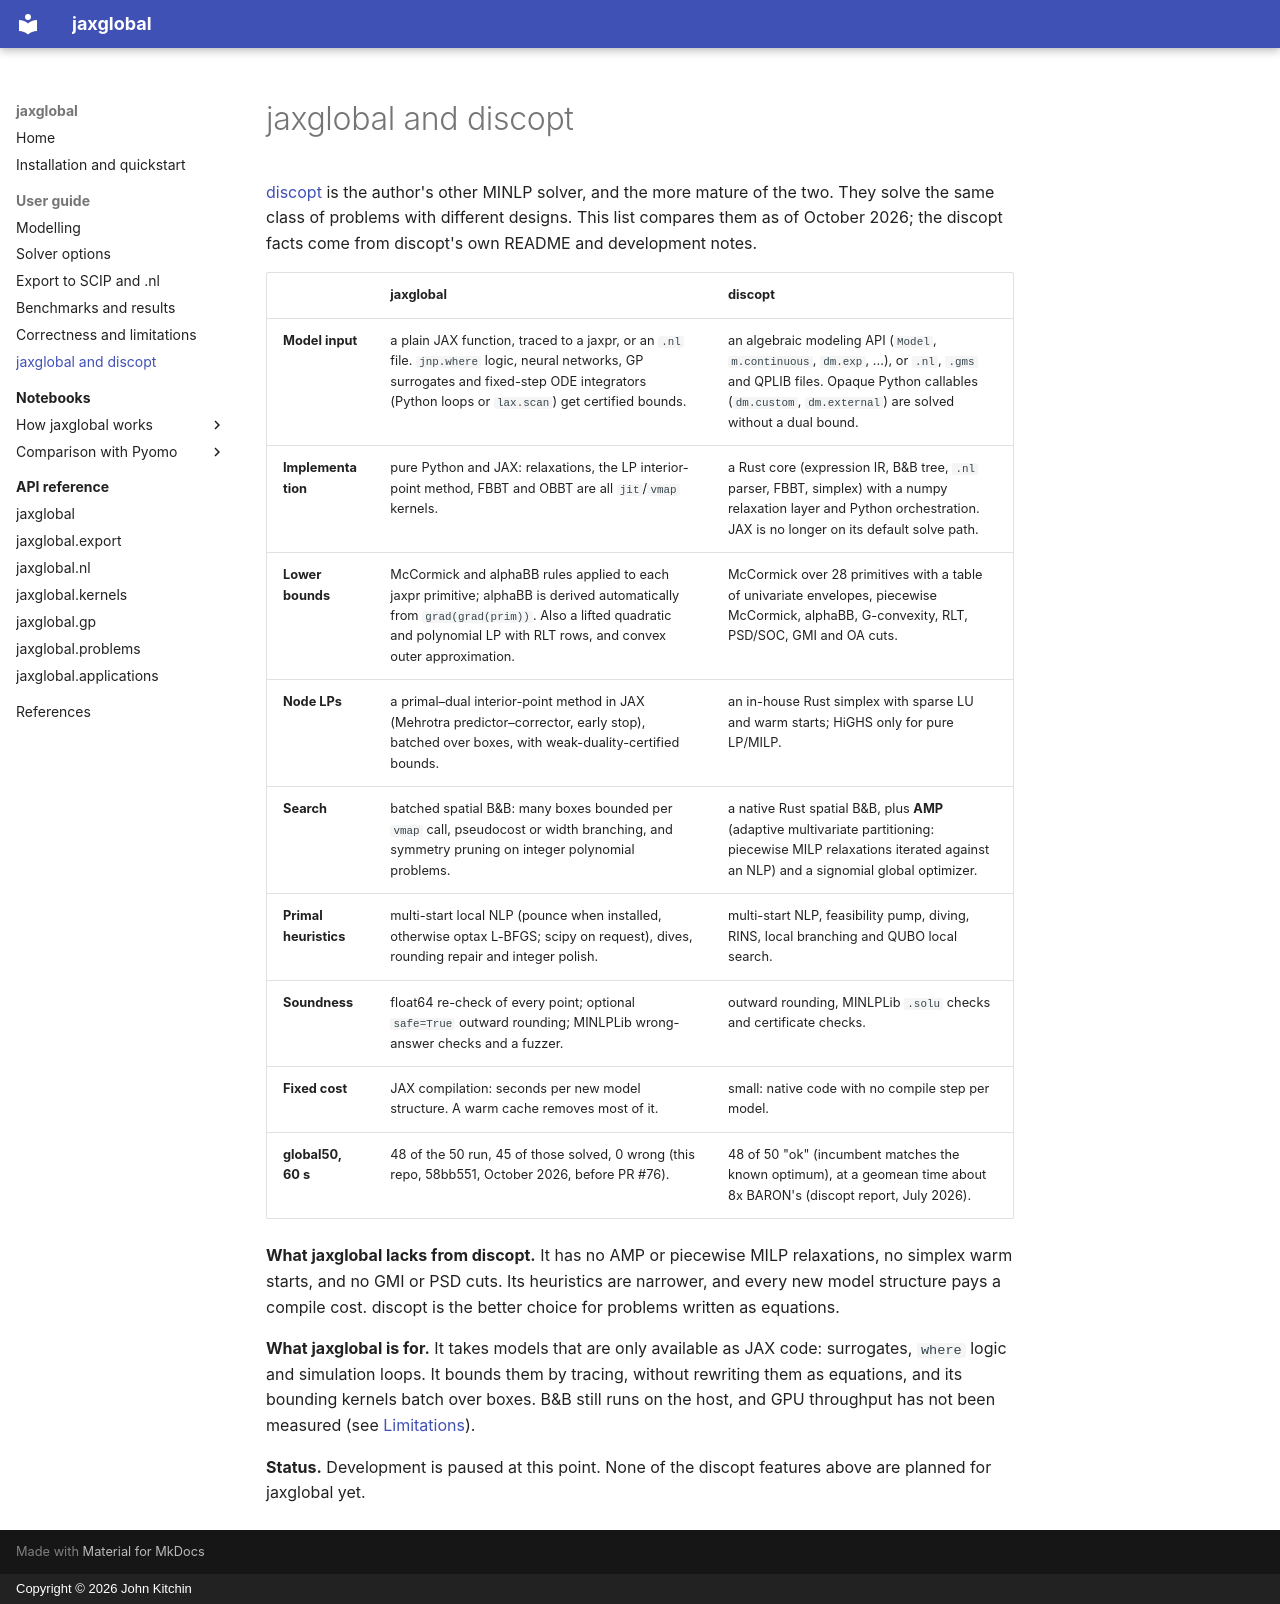

repository: jkitchin/jax-go · page: guide/discopt/index.html · generator: mkdocs · copyright: Copyright © 2026 John Kitchin

# jaxglobal and discopt

[discopt](https://doi.org/10.5281/zenodo.19762815) is the author's other MINLP
solver, and the more mature of the two. They solve the same class of problems
with different designs. This list compares them as of October 2026; the
discopt facts come from discopt's own README and development notes.

| | jaxglobal | discopt |
|---|---|---|
| **Model input** | a plain JAX function, traced to a jaxpr, or an `.nl` file. `jnp.where` logic, neural networks, GP surrogates and fixed-step ODE integrators (Python loops or `lax.scan`) get certified bounds. | an algebraic modeling API (`Model`, `m.continuous`, `dm.exp`, ...), or `.nl`, `.gms` and QPLIB files. Opaque Python callables (`dm.custom`, `dm.external`) are solved without a dual bound. |
| **Implementation** | pure Python and JAX: relaxations, the LP interior-point method, FBBT and OBBT are all `jit`/`vmap` kernels. | a Rust core (expression IR, B&B tree, `.nl` parser, FBBT, simplex) with a numpy relaxation layer and Python orchestration. JAX is no longer on its default solve path. |
| **Lower bounds** | McCormick and alphaBB rules applied to each jaxpr primitive; alphaBB is derived automatically from `grad(grad(prim))`. Also a lifted quadratic and polynomial LP with RLT rows, and convex outer approximation. | McCormick over 28 primitives with a table of univariate envelopes, piecewise McCormick, alphaBB, G-convexity, RLT, PSD/SOC, GMI and OA cuts. |
| **Node LPs** | a primal–dual interior-point method in JAX (Mehrotra predictor–corrector, early stop), batched over boxes, with weak-duality-certified bounds. | an in-house Rust simplex with sparse LU and warm starts; HiGHS only for pure LP/MILP. |
| **Search** | batched spatial B&B: many boxes bounded per `vmap` call, pseudocost or width branching, and symmetry pruning on integer polynomial problems. | a native Rust spatial B&B, plus **AMP** (adaptive multivariate partitioning: piecewise MILP relaxations iterated against an NLP) and a signomial global optimizer. |
| **Primal heuristics** | multi-start local NLP (pounce when installed, otherwise optax L-BFGS; scipy on request), dives, rounding repair and integer polish. | multi-start NLP, feasibility pump, diving, RINS, local branching and QUBO local search. |
| **Soundness** | float64 re-check of every point; optional `safe=True` outward rounding; MINLPLib wrong-answer checks and a fuzzer. | outward rounding, MINLPLib `.solu` checks and certificate checks. |
| **Fixed cost** | JAX compilation: seconds per new model structure. A warm cache removes most of it. | small: native code with no compile step per model. |
| **global50, 60 s** | 48 of the 50 run, 45 of those solved, 0 wrong (this repo, 58bb551, October 2026, before PR #76). | 48 of 50 "ok" (incumbent matches the known optimum), at a geomean time about 8x BARON's (discopt report, July 2026). |

**What jaxglobal lacks from discopt.** It has no AMP or piecewise MILP
relaxations, no simplex warm starts, and no GMI or PSD cuts. Its heuristics are
narrower, and every new model structure pays a compile cost. discopt is the
better choice for problems written as equations.

**What jaxglobal is for.** It takes models that are only available as JAX code:
surrogates, `where` logic and simulation loops. It bounds them by tracing,
without rewriting them as equations, and its bounding kernels batch over boxes.
B&B still runs on the host, and GPU throughput has not been measured (see
[Limitations](correctness.md#limitations)).

**Status.** Development is paused at this point. None of the discopt features
above are planned for jaxglobal yet.
